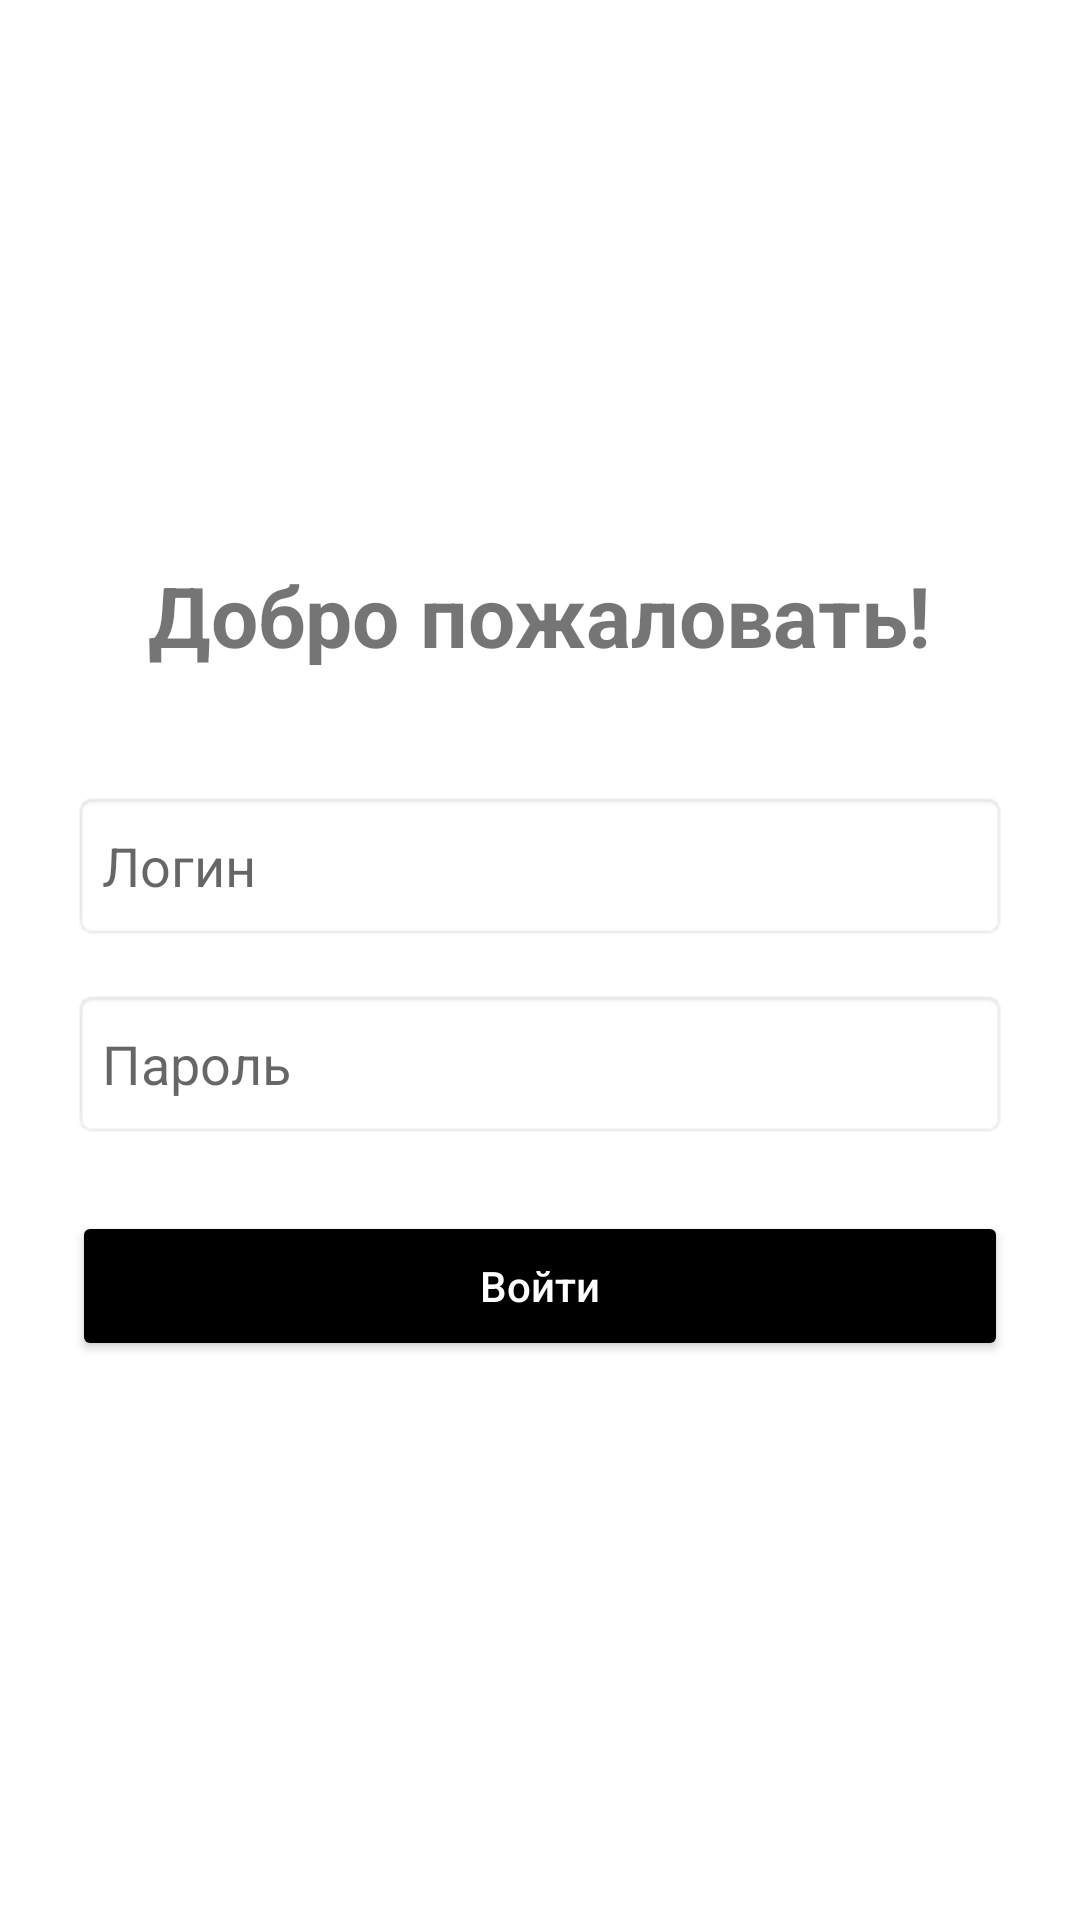

The Android layout XML behind this screen, and the referenced resources:
<!-- AndroidManifest.xml: application theme Theme.AppCompat.Light.DarkActionBar -->
<!-- res/layout/activity_main.xml -->
<?xml version="1.0" encoding="utf-8"?>
<LinearLayout xmlns:android="http://schemas.android.com/apk/res/android"
    xmlns:app="http://schemas.android.com/apk/res-auto"
    xmlns:tools="http://schemas.android.com/tools"
    android:layout_width="match_parent"
    android:layout_height="match_parent"
    android:orientation="vertical"
    android:gravity="center"
    android:padding="24dp"
    android:background="@android:color/white">

    <TextView
        android:layout_width="wrap_content"
        android:layout_height="wrap_content"
        android:text="Добро пожаловать!"
        android:textSize="28sp"
        android:textStyle="bold"
        android:layout_marginBottom="40dp"/>

    <EditText
        android:id="@+id/emailEditText"
        android:layout_width="match_parent"
        android:layout_height="50dp"
        android:hint="Логин"
        android:padding="10dp"
        android:background="@android:drawable/editbox_background"
        android:layout_marginBottom="16dp"
        android:inputType="textEmailAddress"/>

    <EditText
        android:id="@+id/passwordEditText"
        android:layout_width="match_parent"
        android:layout_height="50dp"
        android:hint="Пароль"
        android:padding="10dp"
        android:background="@android:drawable/editbox_background"
        android:layout_marginBottom="24dp"
        android:inputType="textPassword"/>

    <Button
        android:id="@+id/loginButton"
        android:layout_width="match_parent"
        android:layout_height="50dp"
        android:text="Войти"
        android:textAllCaps="false"
        android:textColor="@android:color/white"
        android:backgroundTint="#FF000000"/>


</LinearLayout>
<!-- resources referenced by this layout -->
<resources>

</resources>
